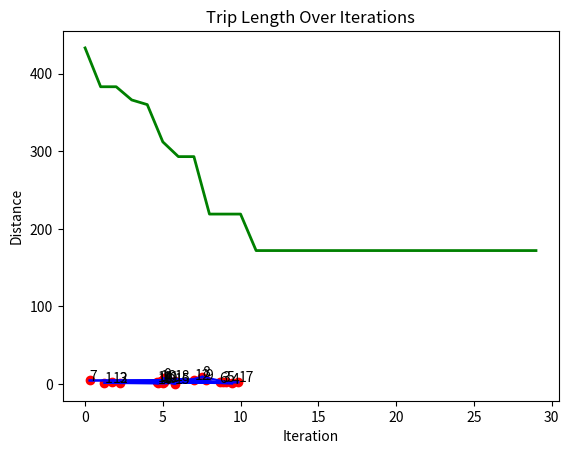

This figure's Python source:
import numpy as np
import matplotlib.pyplot as plt

# Graph class represents the environment where ants will travel
class Graph:
    def __init__(self, distances):
        # Initialize the graph with a distance matrix (distances between nodes)
        self.distances = distances
        self.num_nodes = len(distances)  # Number of nodes (cities)
        # Initialize pheromones for each path between nodes (same size as distances)
        self.pheromones = np.ones_like(distances, dtype=float)  # Start with equal pheromones

# Ant class represents an individual ant that travels across the graph
class Ant:
    def __init__(self, graph):
        self.graph = graph
        # Choose a random starting node for the ant
        self.current_node = np.random.randint(graph.num_nodes)
        self.path = [self.current_node]  # Start path with the initial node
        self.total_distance = 0  # Start with zero distance traveled
        # Unvisited nodes are all nodes except the starting one
        self.unvisited_nodes = set(range(graph.num_nodes)) - {self.current_node}

    # Select the next node for the ant to travel to, based on pheromones and distances
    def select_next_node(self):
        # Initialize an array to store the probability for each node
        probabilities = np.zeros(self.graph.num_nodes)
        # For each unvisited node, calculate the probability based on pheromones and distances
        for node in self.unvisited_nodes:
            if self.graph.distances[self.current_node][node] > 0:  # Only consider reachable nodes
                # The more pheromones and the shorter the distance, the more likely the node will be chosen
                probabilities[node] = (self.graph.pheromones[self.current_node][node] ** 2 /
                                       self.graph.distances[self.current_node][node])
        probabilities /= probabilities.sum()  # Normalize the probabilities to sum to 1
        # Choose the next node based on the calculated probabilities
        next_node = np.random.choice(range(self.graph.num_nodes), p=probabilities)
        return next_node

    # Move to the next node and update the ant's path
    def move(self):
        next_node = self.select_next_node()  # Pick the next node
        self.path.append(next_node)  # Add it to the path
        # Add the distance between the current node and the next node to the total distance
        self.total_distance += self.graph.distances[self.current_node][next_node]
        self.current_node = next_node  # Update the current node to the next node
        self.unvisited_nodes.remove(next_node)  # Mark the next node as visited

    # Complete the path by visiting all nodes and returning to the starting node
    def complete_path(self):
        while self.unvisited_nodes:  # While there are still unvisited nodes
            self.move()  # Keep moving to the next node
        # After visiting all nodes, return to the starting node to complete the cycle
        self.total_distance += self.graph.distances[self.current_node][self.path[0]]
        self.path.append(self.path[0])  # Add the starting node to the end of the path

# ACO (Ant Colony Optimization) class runs the algorithm to find the best path
class ACO:
    def __init__(self, graph, num_ants, num_iterations, decay=0.5, alpha=1.0):
        self.graph = graph
        self.num_ants = num_ants  # Number of ants in each iteration
        self.num_iterations = num_iterations  # Number of iterations
        self.decay = decay  # Rate at which pheromones evaporate
        self.alpha = alpha  # Strength of pheromone update
        self.best_distance_history = []  # Store the best distance found in each iteration

    # Main function to run the ACO algorithm
    def run(self):
        best_path = None
        best_distance = np.inf  # Start with a very large number for comparison
        # Run the algorithm for the specified number of iterations
        for _ in range(self.num_iterations):
            ants = [Ant(self.graph) for _ in range(self.num_ants)]  # Create a group of ants
            for ant in ants:
                ant.complete_path()  # Let each ant complete its path
                # If the current ant's path is shorter than the best one found so far, update the best path
                if ant.total_distance < best_distance:
                    best_path = ant.path
                    best_distance = ant.total_distance
            self.update_pheromones(ants)  # Update pheromones based on the ants' paths
            self.best_distance_history.append(best_distance)  # Save the best distance for each iteration
        return best_path, best_distance

    # Update the pheromones on the paths after all ants have completed their trips
    def update_pheromones(self, ants):
        self.graph.pheromones *= self.decay  # Reduce pheromones on all paths (evaporation)
        # For each ant, increase pheromones on the paths they took, based on how good their path was
        for ant in ants:
            for i in range(len(ant.path) - 1):
                from_node = ant.path[i]
                to_node = ant.path[i + 1]
                # Update the pheromones inversely proportional to the total distance traveled by the ant
                self.graph.pheromones[from_node][to_node] += self.alpha / ant.total_distance

# Generate random distances between nodes (cities) for a 20-node graph
num_nodes = 20
distances = np.random.randint(1, 100, size=(num_nodes, num_nodes))  # Random distances between 1 and 100
np.fill_diagonal(distances, 0)  # Distance from a node to itself is 0
graph = Graph(distances)  # Create the graph with the random distances
aco = ACO(graph, num_ants=10, num_iterations=30)  # Initialize ACO with 10 ants and 30 iterations
best_path, best_distance = aco.run()  # Run the ACO algorithm to find the best path

# Print the best path found and the total distance
print(f"Best path: {best_path}")
print(f"Total distance: {best_distance}")

# Plotting the final solution (first plot) - Shows the final path found by the ants
def plot_final_solution(distances, path):
    num_nodes = len(distances)
    # Generate random coordinates for the nodes to visualize them on a 2D plane
    coordinates = np.random.rand(num_nodes, 2) * 10
    # Plot the nodes (cities) as red points
    plt.scatter(coordinates[:, 0], coordinates[:, 1], color='red')
    # Label each node with its index number
    for i in range(num_nodes):
        plt.text(coordinates[i, 0], coordinates[i, 1], f"{i}", fontsize=10)
    # Plot the path (edges) connecting the nodes, showing the best path found
    for i in range(len(path) - 1):
        start, end = path[i], path[i + 1]
        plt.plot([coordinates[start, 0], coordinates[end, 0]], 
                 [coordinates[start, 1], coordinates[end, 1]], 
                 'blue', linewidth=1.5)
    plt.title("Final Solution: Best Path")
    plt.show()

# Plotting the distance over iterations (second plot) - Shows how the path length improves over time
def plot_distance_over_iterations(best_distance_history):
    # Plot the best distance found in each iteration (should decrease over time)
    plt.plot(best_distance_history, color='green', linewidth=2)
    plt.title("Trip Length Over Iterations")
    plt.xlabel("Iteration")
    plt.ylabel("Distance")
    plt.show()

# Call the plotting functions to display the results
plot_final_solution(distances, best_path)
plot_distance_over_iterations(aco.best_distance_history)